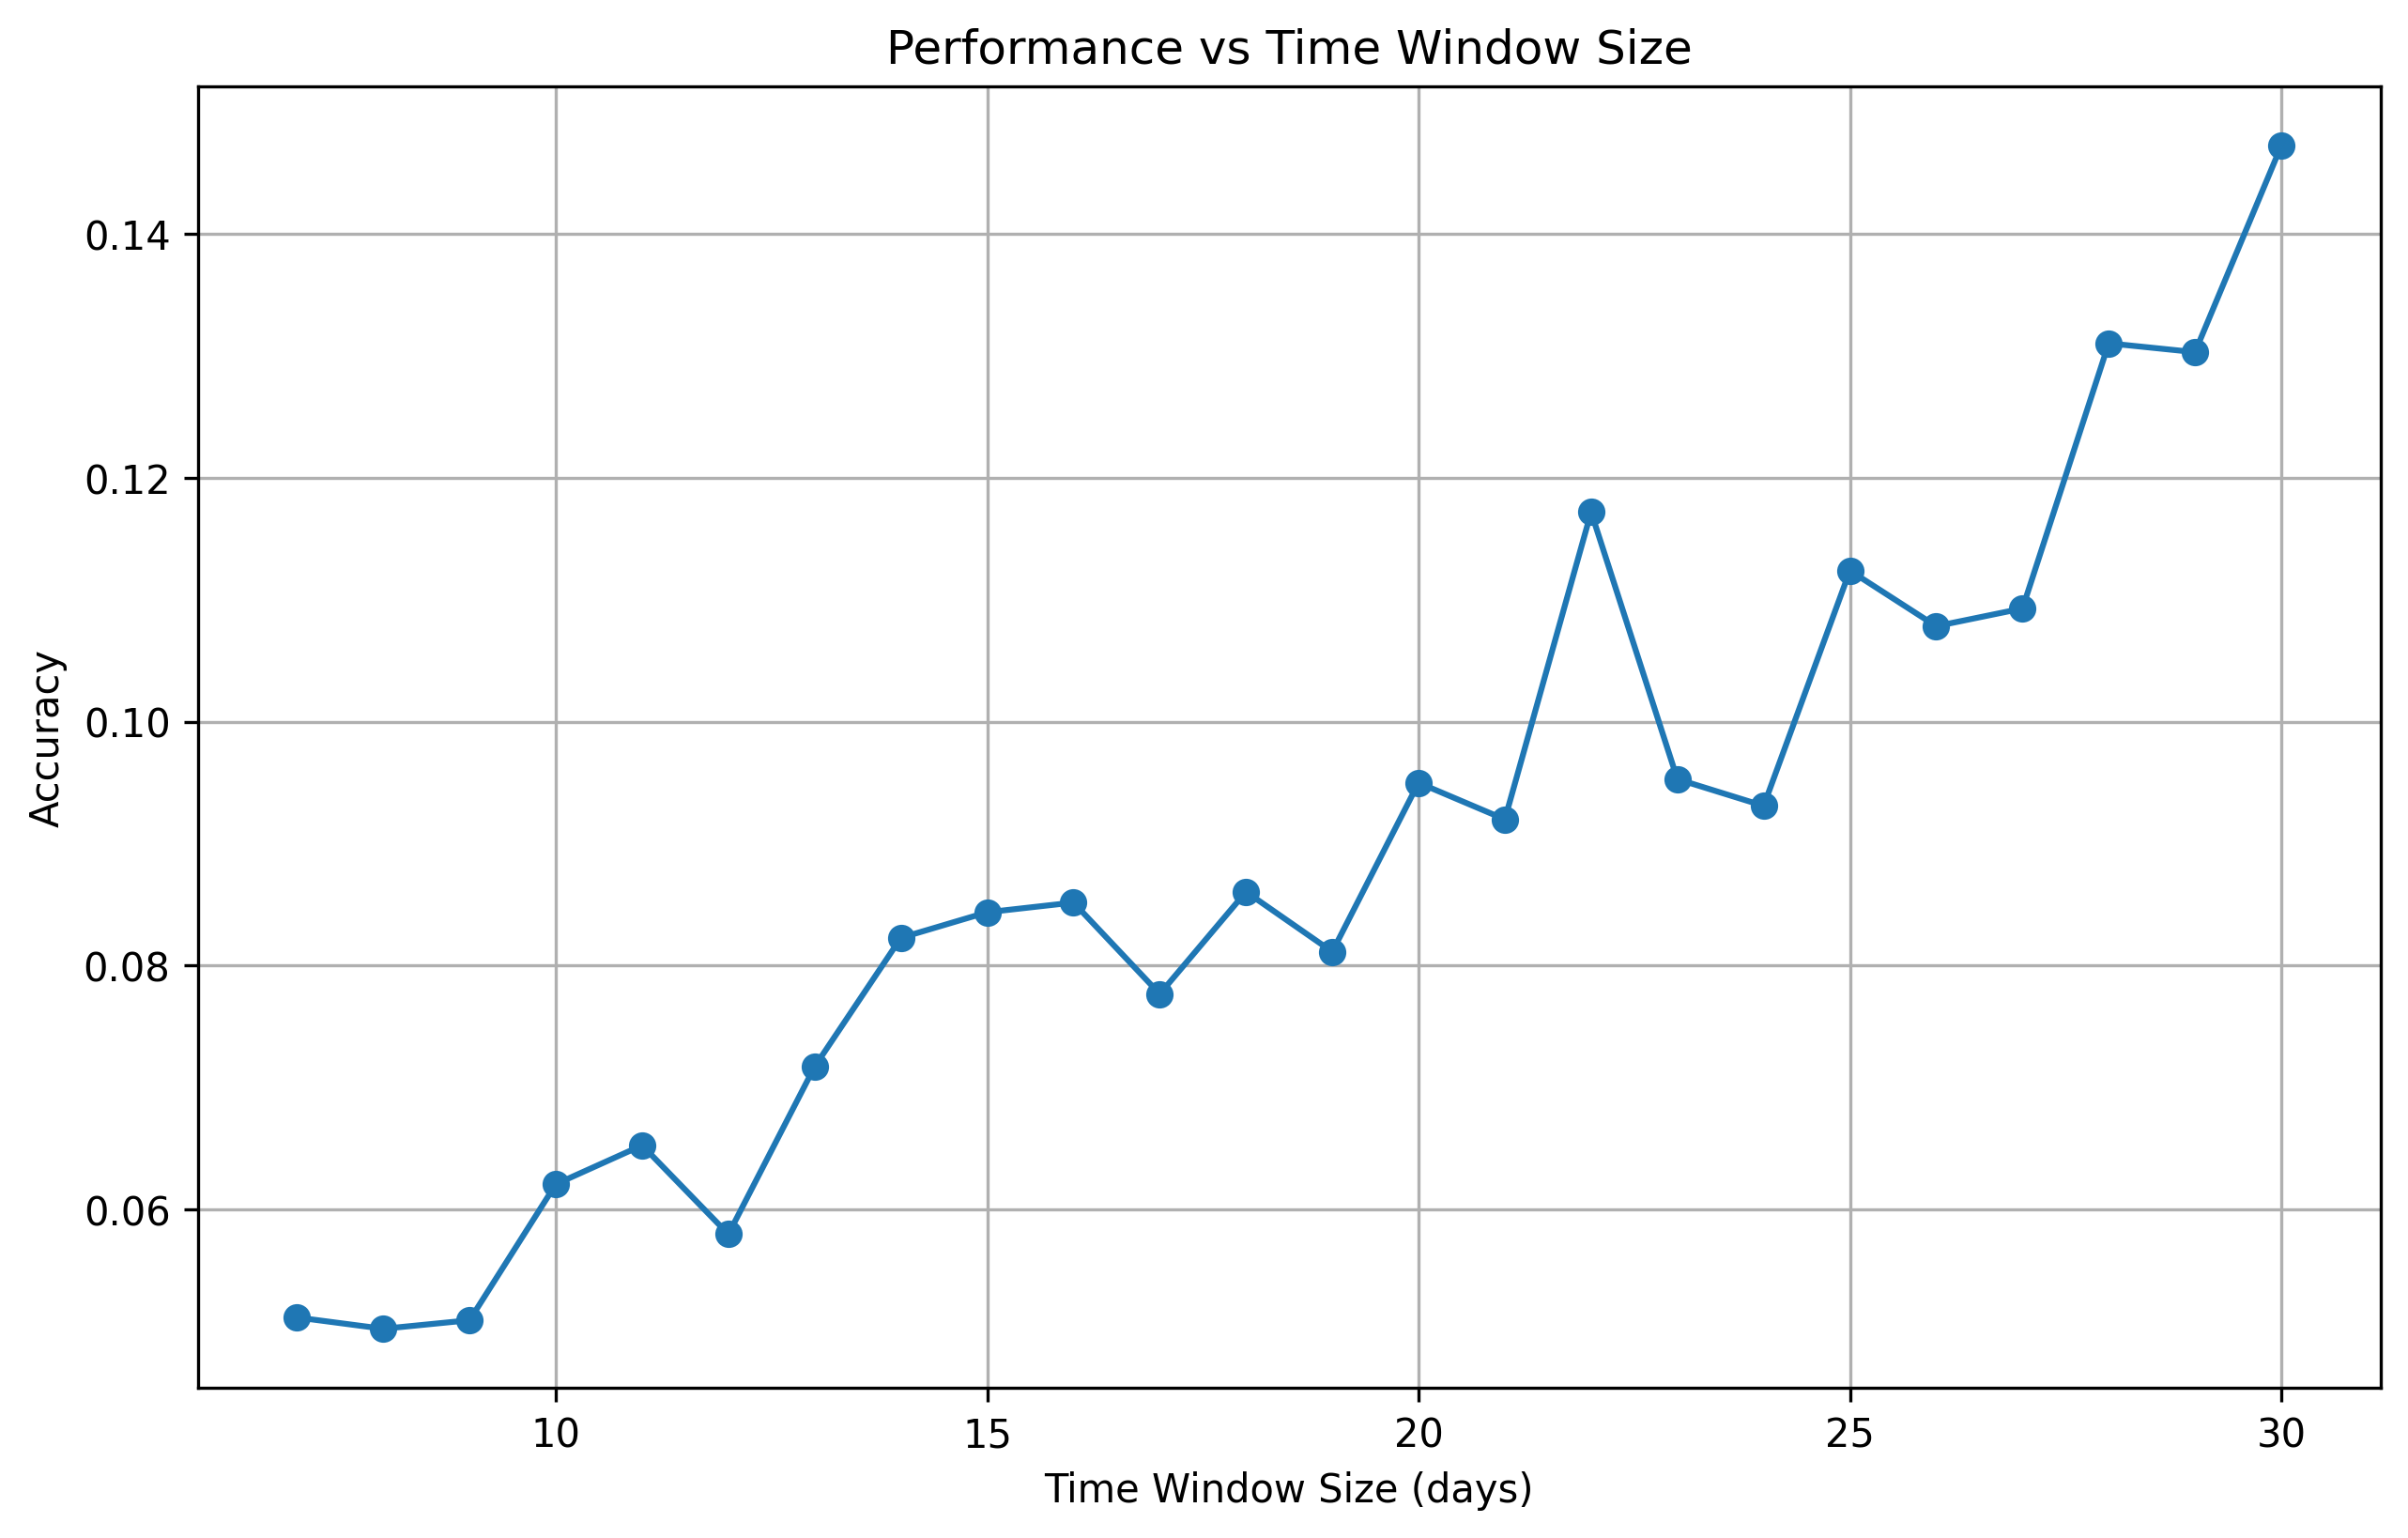

Values plotted in this chart, from the file beside it:
window_size, accuracy
7, 0.05113
8, 0.05021
9, 0.05091
10, 0.06206
11, 0.06525
12, 0.05796
13, 0.0717
14, 0.08227
15, 0.08437
16, 0.08516
17, 0.07766
18, 0.08604
19, 0.08113
20, 0.09498
21, 0.09198
22, 0.1172
23, 0.09528
24, 0.09309
25, 0.1124
26, 0.1078
27, 0.1093
28, 0.131
29, 0.1303
30, 0.1472
